Run: headless pygame with SDL's dummy video driver; simulated clock (each Clock.tick advances the game by its frame time, no real sleeping); random seed 0; keys injected as events and as key.get_pressed() state; mouse plan: one left click at the window centre at the start of phase 2, then a move to the lower-right quarter at the start of phase 3.
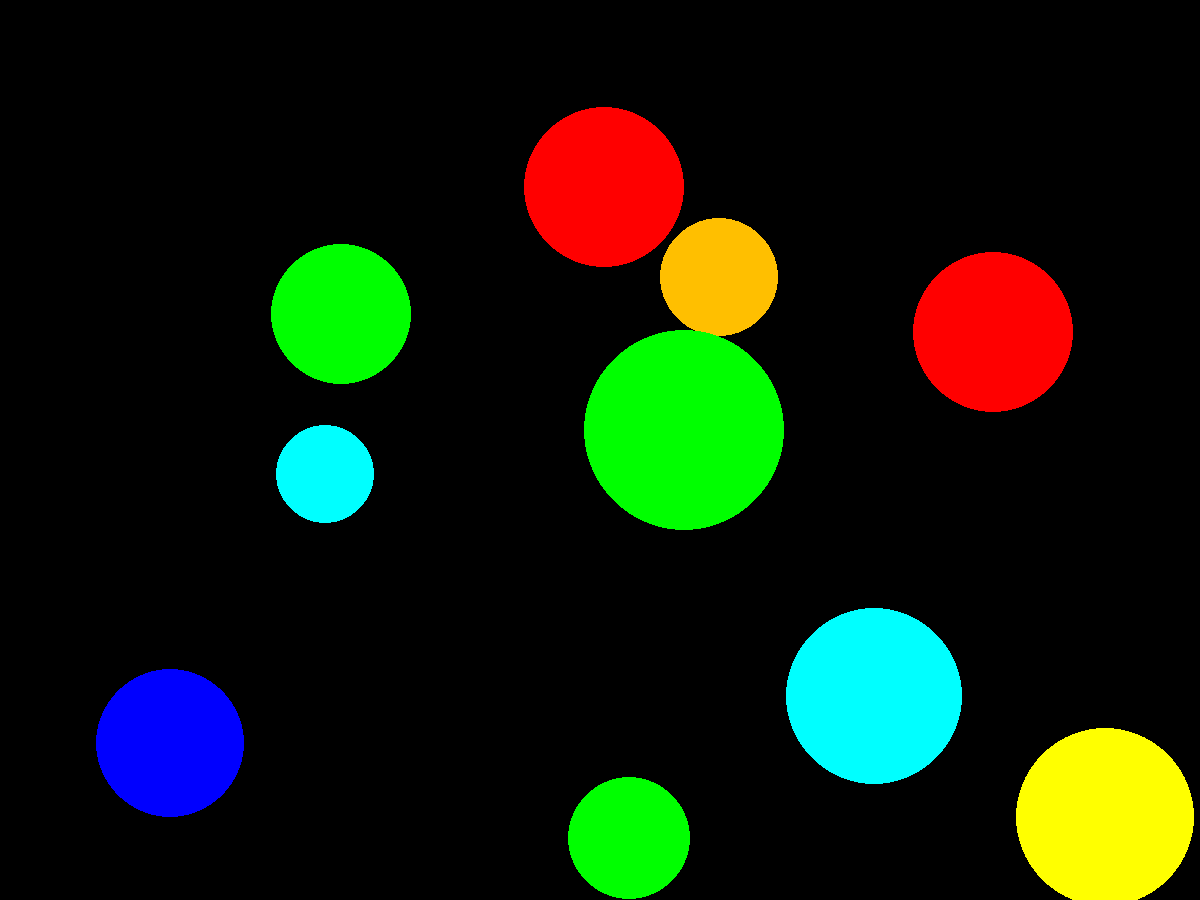
Frame 1 of 4 · flips 1–60 · no input
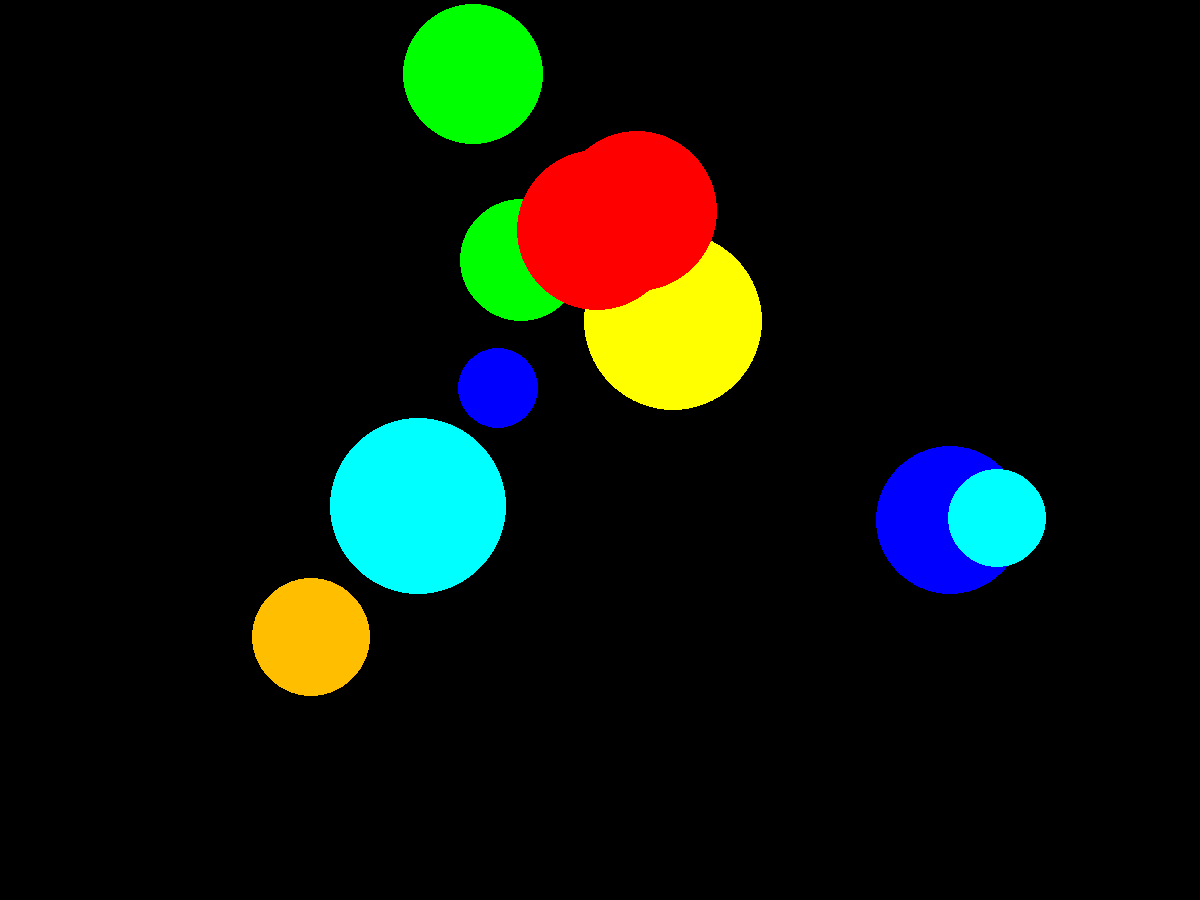
Frame 2 of 4 · flips 61–180 · clicked the window centre · tapped SPACE, RETURN · held RIGHT (→), D
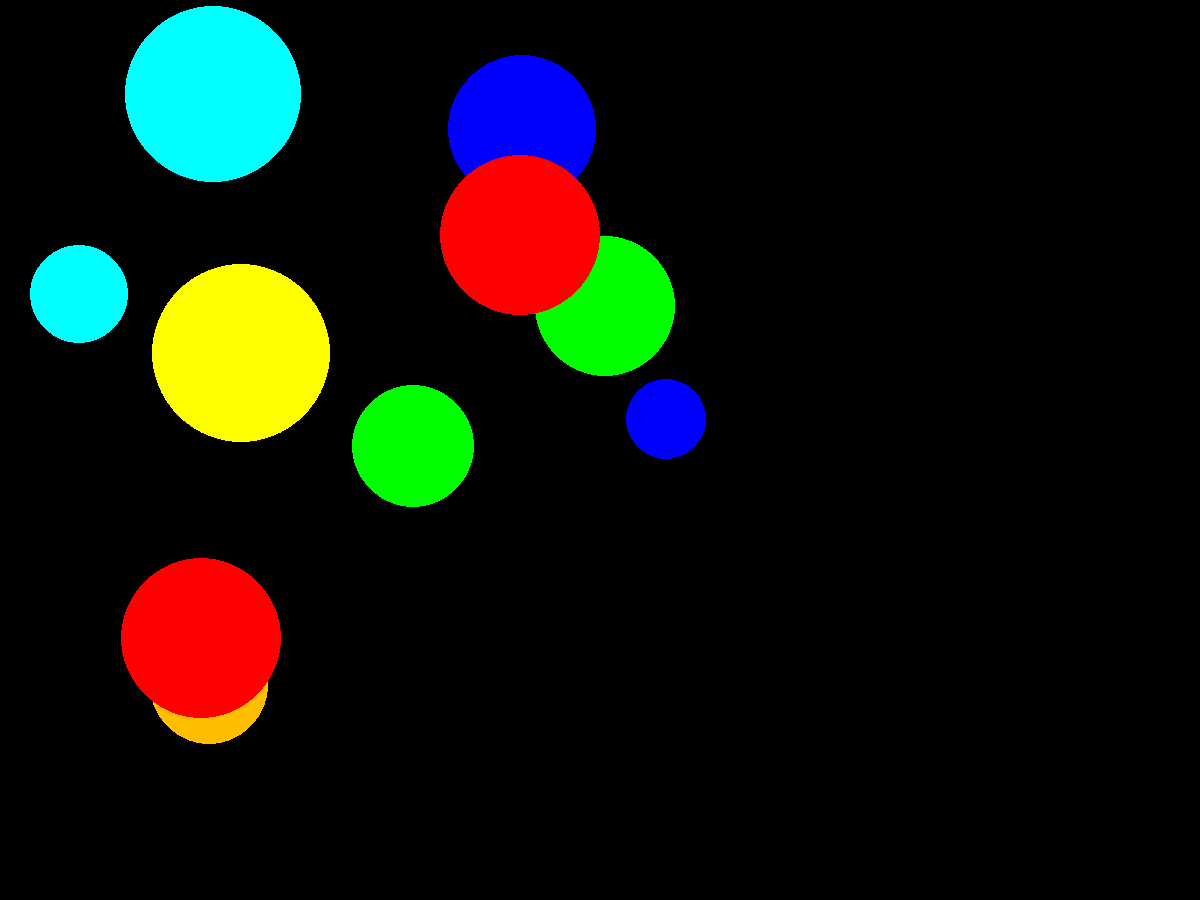
Frame 3 of 4 · flips 181–300 · moved the mouse to the lower-right quarter · held DOWN (↓), S
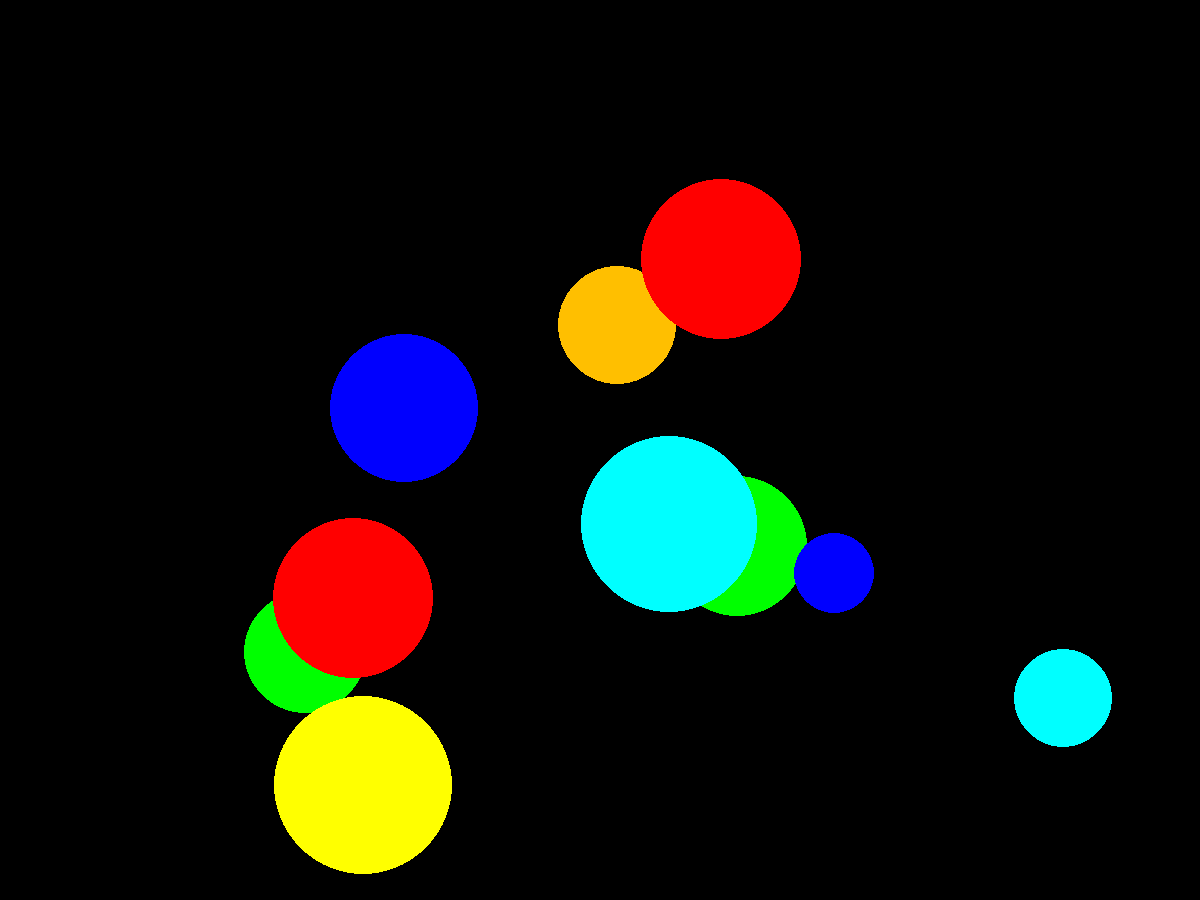
Frame 4 of 4 · flips 301–420 · held LEFT (←), A, UP (↑), W

The pygame program that drew these frames:

import pygame
from pygame.draw import *
from random import randint

pygame.init()

FPS = 60
screen = pygame.display.set_mode((1200, 900))

# Lists of colours used in program
RED = (255, 0, 0)
BLUE = (0, 0, 255)
YELLOW = (255, 255, 0)
GREEN = (0, 255, 0)
MAGENTA = (255, 0, 255)
CYAN = (0, 255, 255)
BLACK = (0, 0, 0)
LILAC = (182, 102, 210)
AMBER = (255, 191, 0)
VINOUS = (113, 25, 25)
COLORS = [RED, BLUE, YELLOW, GREEN, MAGENTA, CYAN, LILAC, AMBER, VINOUS]


def ballz(dt: float, n: int, x: list, y: list, velocity_x: list, velocity_y: list, r: list, color: list, hit: list):
    """
    This function creates targets shaped as circles and updates their position on the screen
    Circles are moving with constant velocity and bouncing off the edges of the screen
    :param dt: Step of time in movement of circles
    :param n: Number of circles
    :param x: List of current horizontal coordinates of circles
    :param y: List of current vertical coordinates of circles
    :param velocity_x: List of current horizontal velocities of circles
    :param velocity_y: List of current vertical velocities of circles
    :param r: List of radii of circles
    :param color: List of colours of circles
    :param hit: List of bool variables for each circle that is True if user has clicked on the circle
                and False if circle hasn't been clicked on.
                If this is True, function updates all variables of current circle.
    :return:
    """
    for i in range(n):
        # Recreating variables of circle randomly if it was clicked on
        if hit[i]:
            r[i] = (randint(10, 100))
            x[i] = (randint(r[i], 1200 - r[i]))
            y[i] = (randint(r[i], 900 - r[i]))
            velocity_x[i] = (randint(-100, 100))
            velocity_y[i] = (randint(-100, 100))
            color[i] = (COLORS[randint(0, 8)])
            hit[i] = False
        # Drawing a circle at current state
        circle(screen, color[i], (round(x[i]), round(y[i])), r[i])
        # Updating coordinates of circles
        x[i] += velocity_x[i] * dt
        y[i] += velocity_y[i] * dt


clock = pygame.time.Clock()
finished = False

n = 10  # Number of circles created
r = []  # List of radii of circles
x = []  # List of current horizontal coordinates of circles
y = []  # List of current vertical coordinates of circles
velocity_x = []  # List of current horizontal velocities of circles
velocity_y = []  # List of current vertical velocities of circles
color = []  # List of colours of circles
hit = []  # List of bool variables for each circle that is True if user has clicked on the circle
# and False if circle hasn't been clicked.

# Creating lists of variables of circles with random values
for i in range(n):
    r.append(randint(10, 100))
    x.append(randint(r[i], 1200 - r[i]))
    y.append(randint(r[i], 900 - r[i]))
    velocity_x.append(randint(-100, 100))
    velocity_y.append(randint(-100, 100))
    color.append(COLORS[randint(0, 8)])
    hit.append(False)

# Score of the game
score = 0
# Step of time in drawing circles
dt = 0.1
while not finished:
    clock.tick(FPS)
    screen.fill(BLACK)  # Filling the screen with black to redraw all picture
    ballz(dt, n, x, y, velocity_x, velocity_y, r, color, hit)  # Drawing circles on current positions
    # Checking the position of circles relative to edges in order to change sign of horizontal or vertical velocity
    # if circle is going out of them.
    for i in range(n):
        if x[i] + r[i] >= 1200 or x[i] - r[i] <= 0:
            velocity_x[i] *= -1
        if y[i] - r[i] <= 0 or y[i] + r[i] >= 900:
            velocity_y[i] *= -1
    pygame.display.update()
    for event in pygame.event.get():
        if event.type == pygame.QUIT:
            finished = True
        # Checking if user has clicked on a circle and changing the value of hit[] of clicked circle
        elif event.type == pygame.MOUSEBUTTONDOWN:
            for i in range(n):
                if (event.pos[0] - x[i]) ** 2 + (event.pos[1] - y[i]) ** 2 <= r[i] ** 2:
                    hit[i] = True
                    score += 1  # Adding one point for one clicked circle
print(score)
pygame.quit()
